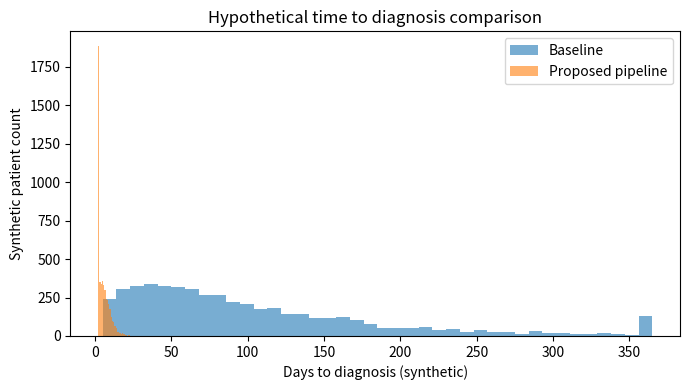

Generate this figure with matplotlib:
"""Exploratory synthetic TB care pathway comparison for Project BOPHELO.

All probabilities and time distributions are hypothetical, not calibrated to
clinical data. Outputs are not estimates of intervention effectiveness.
"""
import numpy as np
import pandas as pd
import matplotlib.pyplot as plt


def simulate(n=5000, seed=42):
    rng = np.random.default_rng(seed)
    barrier = np.clip(rng.beta(2, 2, size=n), 0, 1)

    encounters_baseline = rng.integers(2, 22, size=n)
    days_between = np.clip(rng.lognormal(mean=2.0, sigma=0.6, size=n), 2, 45)
    days_to_dx_baseline = np.clip(encounters_baseline * days_between + rng.normal(0, 7, size=n), 5, 365)
    missed_baseline = rng.random(n) < np.clip(0.15 + 0.35 * barrier, 0, 0.85)
    dropped_baseline = rng.random(n) < np.clip(0.18 + 0.25 * barrier + 0.20 * missed_baseline.astype(float), 0, 0.95)
    infectious_days_baseline = np.where(dropped_baseline, np.clip(days_to_dx_baseline + 60, 30, 425), days_to_dx_baseline)

    encounters_pipeline = np.where(rng.random(n) < 0.75, 1, 2)
    days_between_pipeline = np.clip(rng.lognormal(mean=1.2, sigma=0.5, size=n), 1, 21)
    days_to_dx_pipeline = np.clip(encounters_pipeline * days_between_pipeline + rng.normal(0, 4, size=n), 2, 120)
    missed_pipeline = rng.random(n) < np.clip(0.08 + 0.12 * barrier, 0, 0.50)
    dropped_pipeline = rng.random(n) < np.clip(0.10 + 0.15 * barrier + 0.10 * missed_pipeline.astype(float), 0, 0.70)
    infectious_days_pipeline = np.where(dropped_pipeline, np.clip(days_to_dx_pipeline + 30, 15, 250), days_to_dx_pipeline)

    df = pd.DataFrame({
        'barrier_index': barrier,
        'encounters_baseline': encounters_baseline,
        'days_to_dx_baseline': days_to_dx_baseline,
        'missed_visit_baseline': missed_baseline,
        'dropout_baseline': dropped_baseline,
        'infectious_days_baseline': infectious_days_baseline,
        'encounters_pipeline': encounters_pipeline,
        'days_to_dx_pipeline': days_to_dx_pipeline,
        'missed_visit_pipeline': missed_pipeline,
        'dropout_pipeline': dropped_pipeline,
        'infectious_days_pipeline': infectious_days_pipeline,
    })
    metrics = [
        ('Median encounters before test', 'encounters', np.median),
        ('Median days to diagnosis', 'days_to_dx', np.median),
        ('Missed visit rate', 'missed_visit', np.mean),
        ('Dropout rate', 'dropout', np.mean),
        ('Median infectious days proxy', 'infectious_days', np.median),
    ]
    summary = pd.DataFrame([{
        'Metric': label,
        'Baseline': float(fn(df[f'{stem}_baseline'])),
        'Pipeline': float(fn(df[f'{stem}_pipeline'])),
    } for label, stem, fn in metrics])
    summary['Relative_change'] = (summary['Pipeline'] - summary['Baseline']) / summary['Baseline']
    return df, summary


def main():
    df, summary = simulate()
    print('HYPOTHETICAL MODEL OUTPUTS, NOT CLINICAL EVIDENCE')
    print(summary.to_string(index=False, float_format=lambda x: f'{x:.3f}'))
    plt.figure(figsize=(7, 4))
    plt.hist(df['days_to_dx_baseline'], bins=40, alpha=0.6, label='Baseline')
    plt.hist(df['days_to_dx_pipeline'], bins=40, alpha=0.6, label='Proposed pipeline')
    plt.xlabel('Days to diagnosis (synthetic)')
    plt.ylabel('Synthetic patient count')
    plt.title('Hypothetical time to diagnosis comparison')
    plt.legend()
    plt.tight_layout()
    plt.savefig('diagnostic_comparison.png', dpi=180)
    plt.close()
    summary.to_csv('simulation_summary.csv', index=False)


if __name__ == '__main__':
    main()
